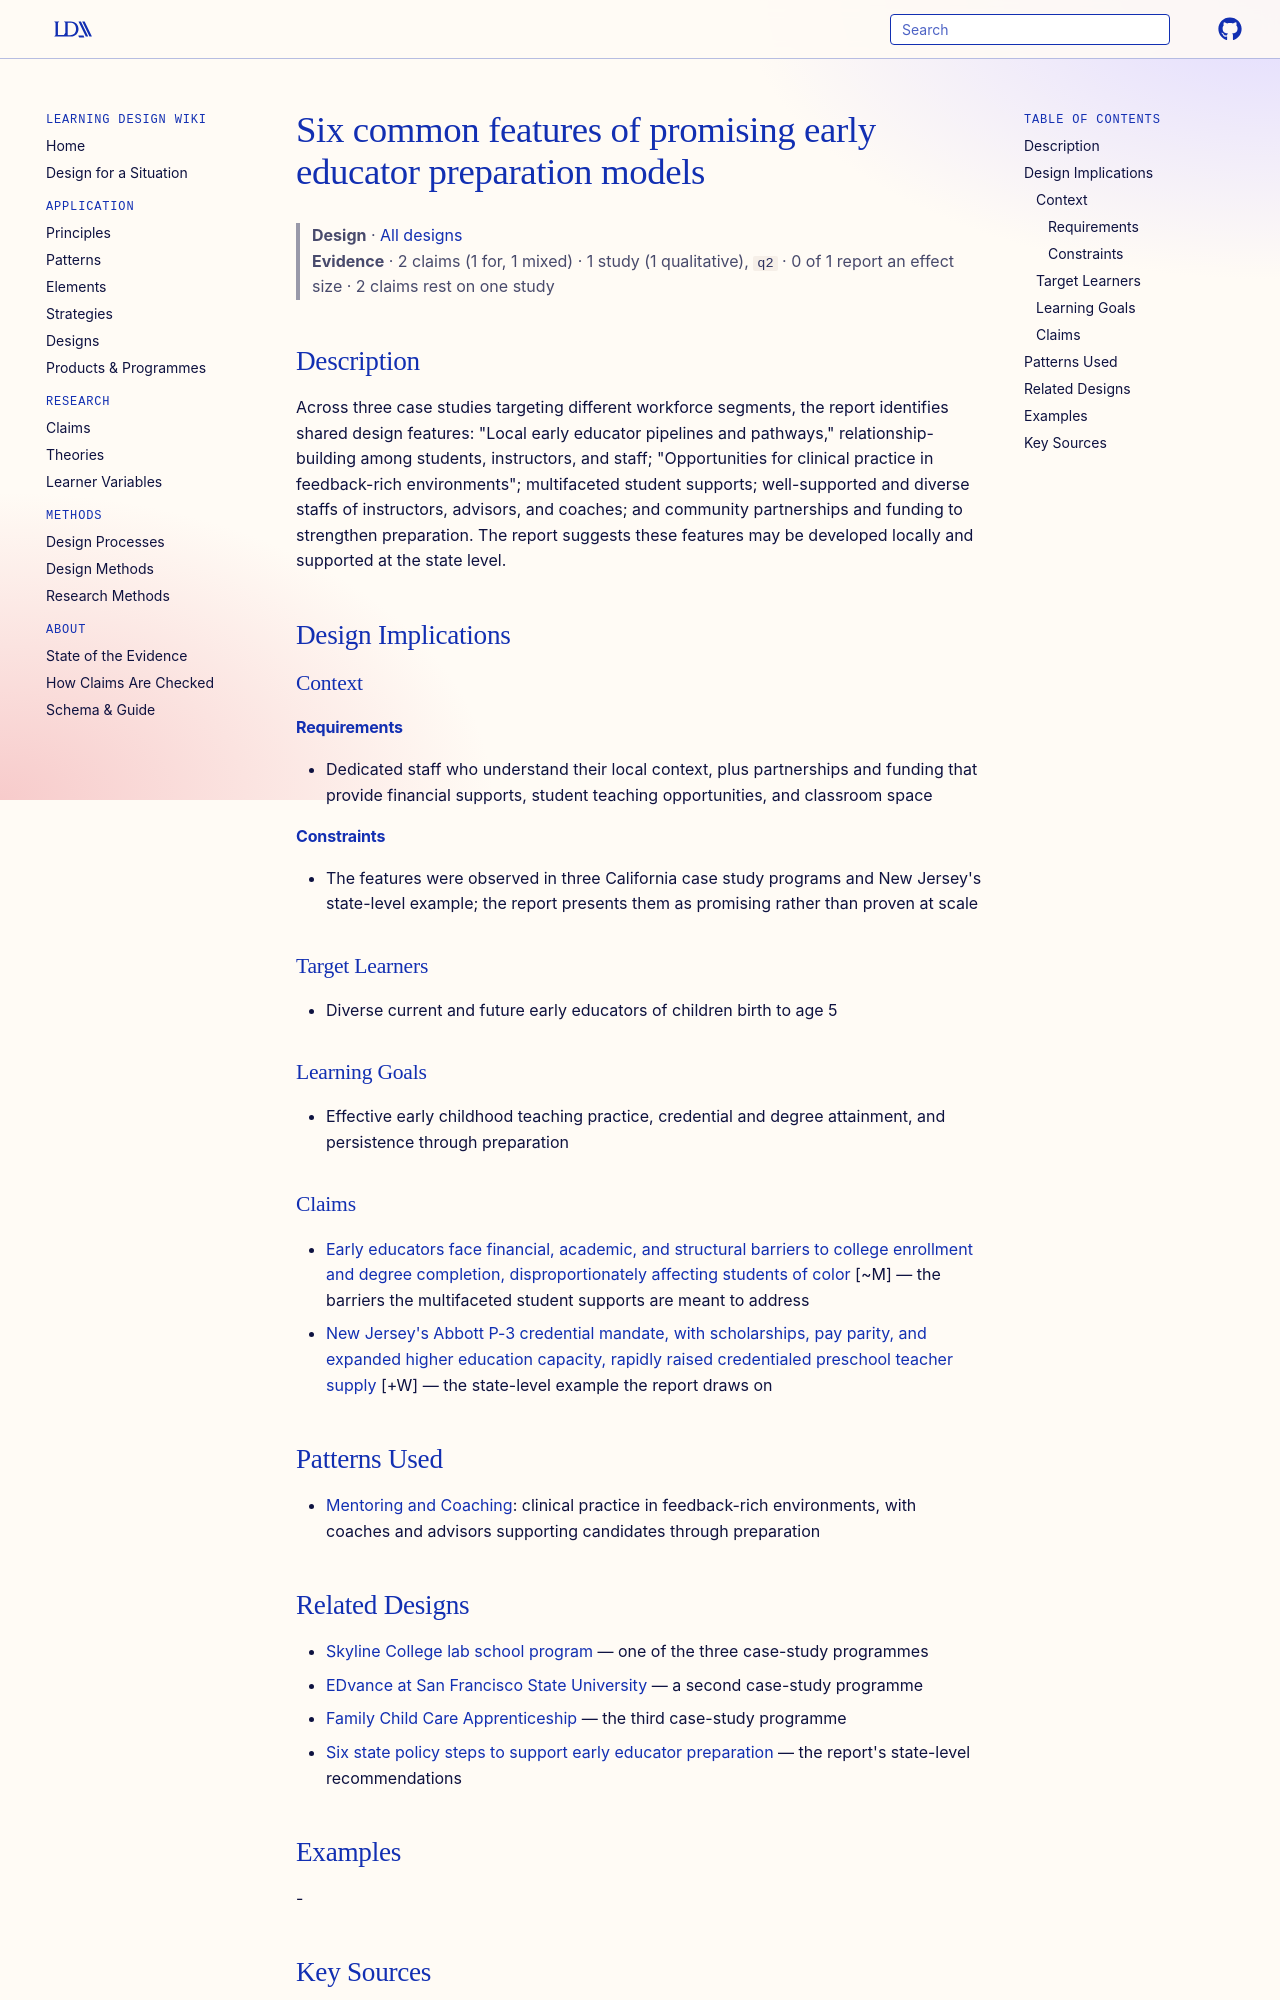

repository: Learning-Design-Alliance/learning-wiki · page: designs/common-features-promising-ece-preparation-models/index.html · generator: mkdocs

---
type: design
id: common-features-promising-ece-preparation-models
title: Six common features of promising early educator preparation models
description: "Across three case studies targeting different workforce segments, the report identifies shared design features: \"Local early educator pipelines and pathways,\" relationship-building among students, instructors, and sta..."
status: review
generated:
  by: "process:settle-candidates"
  at: 2026-10-11
sources:
  - id: gardner-2019
    resource: "https://learningpolicyinstitute.org/product/preparing-diverse-high-quality-early-childhood-workforce"
    title: "Gardner, M., Melnick, H., Meloy, B., & Barajas, J. (2019). Promising models for preparing a diverse, high-quality early childhood workforce. Palo Alto, CA: Learning Policy Institute. https://learningpolicyinstitute.org/product/preparing-diverse-high-quality-early-childhood-workforce"
    author: "Gardner, M., Melnick, H., Meloy, B., & Barajas, J"
---

# Six common features of promising early educator preparation models

> **Design** · [All designs](index.md)
> **Evidence** · 2 claims (1 for, 1 mixed) · 1 study (1 qualitative), `q2` · 0 of 1 report an effect size · 2 claims rest on one study

## Description
Across three case studies targeting different workforce segments, the report identifies shared design features: "Local early educator pipelines and pathways," relationship-building among students, instructors, and staff; "Opportunities for clinical practice in feedback-rich environments"; multifaceted student supports; well-supported and diverse staffs of instructors, advisors, and coaches; and community partnerships and funding to strengthen preparation. The report suggests these features may be developed locally and supported at the state level.

## Design Implications

### Context
#### Requirements
- Dedicated staff who understand their local context, plus partnerships and funding that provide financial supports, student teaching opportunities, and classroom space
#### Constraints
- The features were observed in three California case study programs and New Jersey's state-level example; the report presents them as promising rather than proven at scale

### Target Learners
- Diverse current and future early educators of children birth to age 5

### Learning Goals
- Effective early childhood teaching practice, credential and degree attainment, and persistence through preparation

### Claims
- [Early educators face financial, academic, and structural barriers to college enrollment and degree completion, disproportionately affecting students of color](../claims/ece-educator-college-completion-barriers.md) [~M] — the barriers the multifaceted student supports are meant to address
- [New Jersey's Abbott P-3 credential mandate, with scholarships, pay parity, and expanded higher education capacity, rapidly raised credentialed preschool teacher supply](../claims/new-jersey-abbott-p3-credential-scale-up.md) [+W] — the state-level example the report draws on

## Patterns Used
- [Mentoring and Coaching](../principles/mentoring-and-coaching.md): clinical practice in feedback-rich environments, with coaches and advisors supporting candidates through preparation
